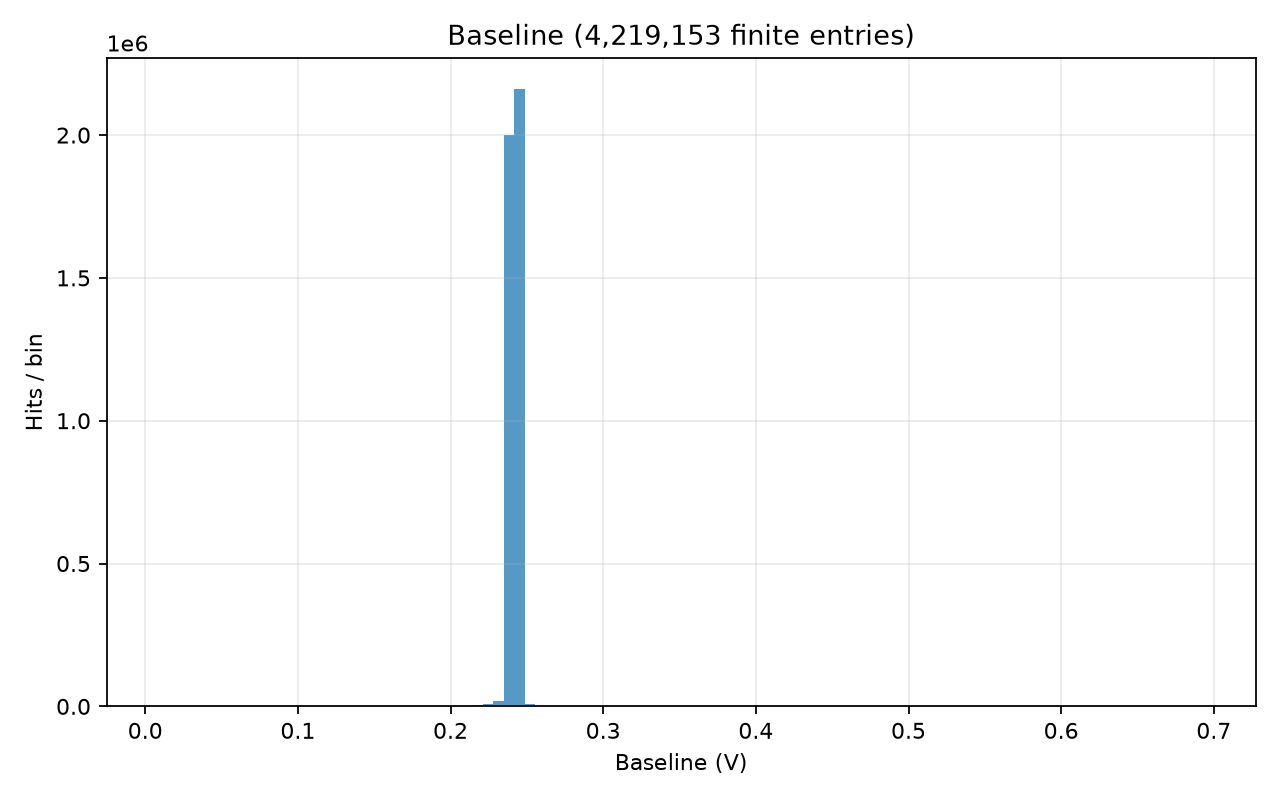

The table this chart was drawn from, first rows:
# left_edge, right_edge, count; x_origin=0; unit=V
0.008906, 0.01575, 1
0.01575, 0.0226, 1
0.0226, 0.02944, 1
0.02944, 0.03629, 2
0.03629, 0.04313, 1
0.04313, 0.04998, 1
0.04998, 0.05682, 1
0.05682, 0.06367, 5
0.06367, 0.07051, 10
0.07051, 0.07736, 13
0.07736, 0.0842, 30
0.0842, 0.09105, 37
0.09105, 0.09789, 53
0.09789, 0.1047, 57
0.1047, 0.1116, 78
0.1116, 0.1184, 102
0.1184, 0.1253, 127
0.1253, 0.1321, 149
0.1321, 0.139, 218
0.139, 0.1458, 271
0.1458, 0.1527, 308
0.1527, 0.1595, 423
0.1595, 0.1663, 508
0.1663, 0.1732, 605
0.1732, 0.18, 740
0.18, 0.1869, 872
0.1869, 0.1937, 1082
0.1937, 0.2006, 1328
0.2006, 0.2074, 1656
0.2074, 0.2143, 2537
0.2143, 0.2211, 4565
0.2211, 0.2279, 9456
0.2279, 0.2348, 18692
0.2348, 0.2416, 2001040
0.2416, 0.2485, 2161249
0.2485, 0.2553, 9864
0.2553, 0.2622, 1003
0.2622, 0.269, 1327
0.269, 0.2759, 475
0.2759, 0.2827, 18
0.2827, 0.2896, 15
0.2896, 0.2964, 23
0.2964, 0.3032, 14
0.3032, 0.3101, 15
0.3101, 0.3169, 13
0.3169, 0.3238, 10
0.3238, 0.3306, 12
0.3306, 0.3375, 10
0.3375, 0.3443, 9
0.3443, 0.3512, 14
0.3512, 0.358, 11
0.358, 0.3648, 8
0.3648, 0.3717, 8
0.3717, 0.3785, 3
0.3785, 0.3854, 7
0.3854, 0.3922, 6
0.3922, 0.3991, 6
0.3991, 0.4059, 4
0.4059, 0.4128, 4
0.4128, 0.4196, 5
... 40 more rows
